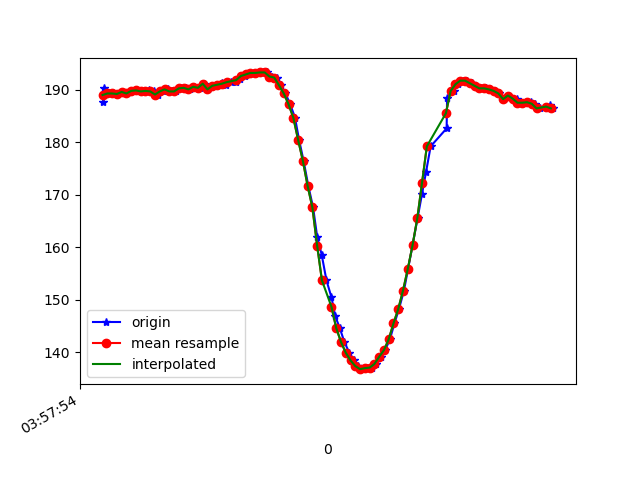

Values plotted in this chart, from the file beside it:
1618199874322, 895537333707046, 187.69531, -227.73438, -71.77734
1618199874327, 895537351104189, 190.2, -226.5, -72.07
1618199874347, 895537370027397, 189.3, -226.6, -71.48
1618199874363, 895537389194776, 189.3, -227.1, -71.09
1618199874382, 895537408209548, 189.2, -227.2, -71.09
1618199874401, 895537427254842, 189.6, -227, -71.78
1618199874422, 895537446300136, 189.3, -227.3, -71.48
1618199874441, 895537465345429, 189.7, -226.7, -71.09
1618199874462, 895537484329680, 189.8, -226.6, -71.48
1618199874487, 895537503527580, 189.6, -226.5, -71.09
1618199874501, 895537522756002, 189.6, -227, -71.48
1618199874516, 895537541862338, 189.8, -227, -71.48
1618199874535, 895537560907632, 189.6, -227.2, -71.09
1618199874554, 895537579861361, 189.1, -227.2, -71.58
1618199874575, 895537598906655, 189.6, -227.2, -71.09
1618199874594, 895537617951949, 190, -227.6, -70.8
1618199874610, 895537636997242, 189.6, -227.2, -70.51
1618199874630, 895537655981493, 189.6, -226.6, -70.12
1618199874649, 895537675087829, 190.2, -227, -70.41
1618199874670, 895537694102602, 190.3, -226.5, -70.02
1618199874687, 895537713208938, 190, -226.8, -70.9
1618199874705, 895537732193189, 190.5, -226.5, -70.8
1618199874727, 895537751238483, 190.3, -227.4, -71.39
1618199874746, 895537770222734, 191.1, -226.6, -70.41
1618199874763, 895537789206985, 190, -227.3, -70.41
1618199874782, 895537808252278, 190.7, -226.6, -70.41
1618199874802, 895537827267051, 190.9, -226.7, -70.51
1618199874821, 895537846342865, 191.3, -226.1, -70.12
1618199874838, 895537865388159, 190.9, -226.4, -70.51
1618199874858, 895537884677623, 191.4, -226, -69.43
1618199874881, 895537903783959, 191.5, -226.1, -70.41
1618199874897, 895537922829253, 192.1, -225.8, -69.73
1618199874916, 895537941935589, 192.6, -226.4, -69.73
1618199874935, 895537960919840, 192.9, -225.6, -69.43
1618199874956, 895537979934612, 193.2, -225.8, -70.02
1618199874974, 895537998949385, 193.2, -225.4, -68.36
1618199874992, 895538017933636, 193.3, -225.5, -69.34
1618199875011, 895538036948408, 193.3, -225.1, -68.26
1618199875032, 895538055963180, 192.5, -224.9, -68.75
1618199875050, 895538075162378, 192.3, -224.5, -69.04
1618199875067, 895538094207672, 190.8, -224.9, -69.34
1618199875087, 895538113283487, 189.3, -226.4, -70.02
1618199875107, 895538132328780, 187.2, -227.1, -70.7
1618199875127, 895538151404595, 184.7, -227.3, -71.78
1618199875144, 895538170358325, 180.5, -228.7, -73.63
1618199875163, 895538189373097, 176.5, -230, -74.02
1618199875183, 895538208418391, 171.7, -232.8, -75.0
1618199875203, 895538227402642, 167.6, -234.5, -74.02
1618199875220, 895538246478457, 162, -236.5, -74.22
1618199875239, 895538265523751, 158.6, -238.3, -73.34
1618199875259, 895538284660608, 153.7, -239.5, -71.78
1618199875280, 895538303644859, 150.5, -239.9, -70.31
1618199875296, 895538322690153, 146.9, -241, -68.75
1618199875315, 895538341674404, 144.6, -242.4, -67.68
1618199875334, 895538360719697, 142, -244.2, -66.6
1618199875355, 895538379764991, 139.9, -244.7, -65.92
1618199875373, 895538398871327, 138.5, -246, -64.75
1618199875392, 895538417916621, 137.4, -246.8, -63.87
1618199875411, 895538436931393, 136.8, -247.3, -63.18
1618199875431, 895538455946165, 137, -246.8, -63.87
1618199875449, 895538475052502, 137.1, -246.4, -63.57
... 38 more rows
